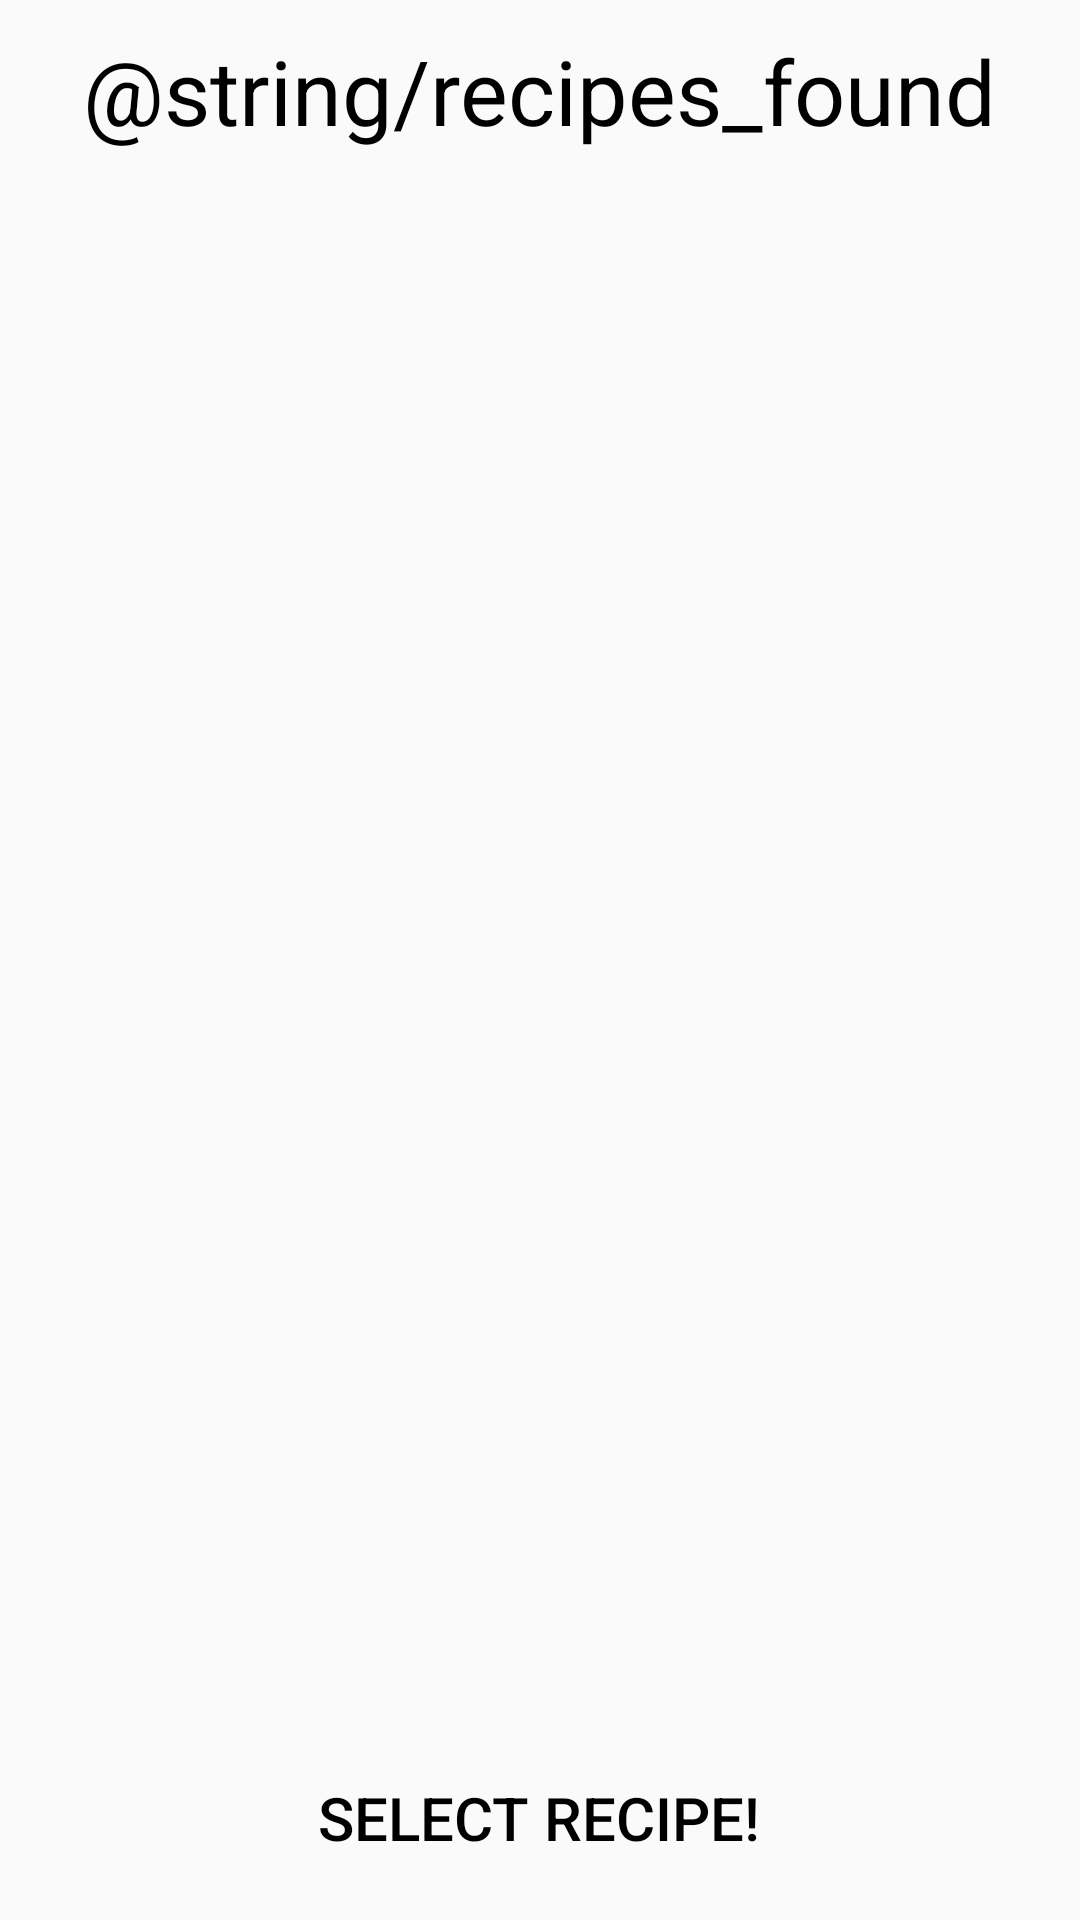

Produce the Android XML layout that renders to this screen, including the resource entries it uses.
<!-- AndroidManifest.xml: application theme AppTheme -->
<!-- res/layout/activity_recipe_results.xml -->
<?xml version="1.0" encoding="utf-8"?>
<RelativeLayout xmlns:android="http://schemas.android.com/apk/res/android"
    android:layout_width="match_parent" android:layout_height="match_parent">

    <TextView
        android:layout_width="wrap_content"
        android:layout_height="wrap_content"
        android:text="@string/recipes_found"
        android:id="@+id/textView"
        android:layout_alignParentTop="true"
        android:layout_centerHorizontal="true"
        android:textSize="30sp"
        android:textColor="#010000"
        android:padding="10dp" />

    <ScrollView
        android:layout_width="fill_parent"
        android:layout_height="wrap_content"
        android:id="@+id/scrollView"
        android:layout_below="@+id/textView"
        android:layout_alignParentStart="true"
        android:layout_above="@+id/select_recipe_button">

        <RadioGroup
            android:layout_width="match_parent"
            android:layout_height="match_parent"
            android:layout_below="@+id/textView"
            android:layout_alignParentStart="true"
            android:id="@+id/radioGroup"
            android:layout_above="@+id/button"
            android:nestedScrollingEnabled="true">

        </RadioGroup>
    </ScrollView>

    <Button
        android:layout_width="wrap_content"
        android:layout_height="wrap_content"
        android:text="@string/select_recipe"
        android:id="@+id/select_recipe_button"
        android:layout_marginBottom="10dp"
        android:layout_alignParentBottom="true"
        android:layout_centerHorizontal="true"
        android:textColor="@color/actionBarText"
        android:background="@color/inactiveButton"
        android:enabled="false"
        android:textSize="20sp"
        android:padding="10dp" />
</RelativeLayout>
<!-- resources referenced by this layout -->
<resources>
  <color name="actionBarText">#000000</color>
  <string name="select_recipe">Select Recipe!</string>
  <style name="AppTheme" parent="Theme.AppCompat.Light.DarkActionBar">
          
          <item name="colorPrimary">@color/colorPrimary</item>
          <item name="colorPrimaryDark">@color/colorPrimaryDark</item>
          <item name="colorAccent">@color/colorAccent</item>
          <item name="android:titleTextStyle">@style/myTheme.ActionBar.Text</item>
      </style>
  <color name="colorPrimary">#00E676</color>
  <color name="colorPrimaryDark">#303F9F</color>
  <color name="colorAccent">#FF4081</color>
  <style name="myTheme.ActionBar.Text" parent="@android:style/TextAppearance">
          <item name="android:textColor">@color/actionBarText</item>
      </style>
</resources>
